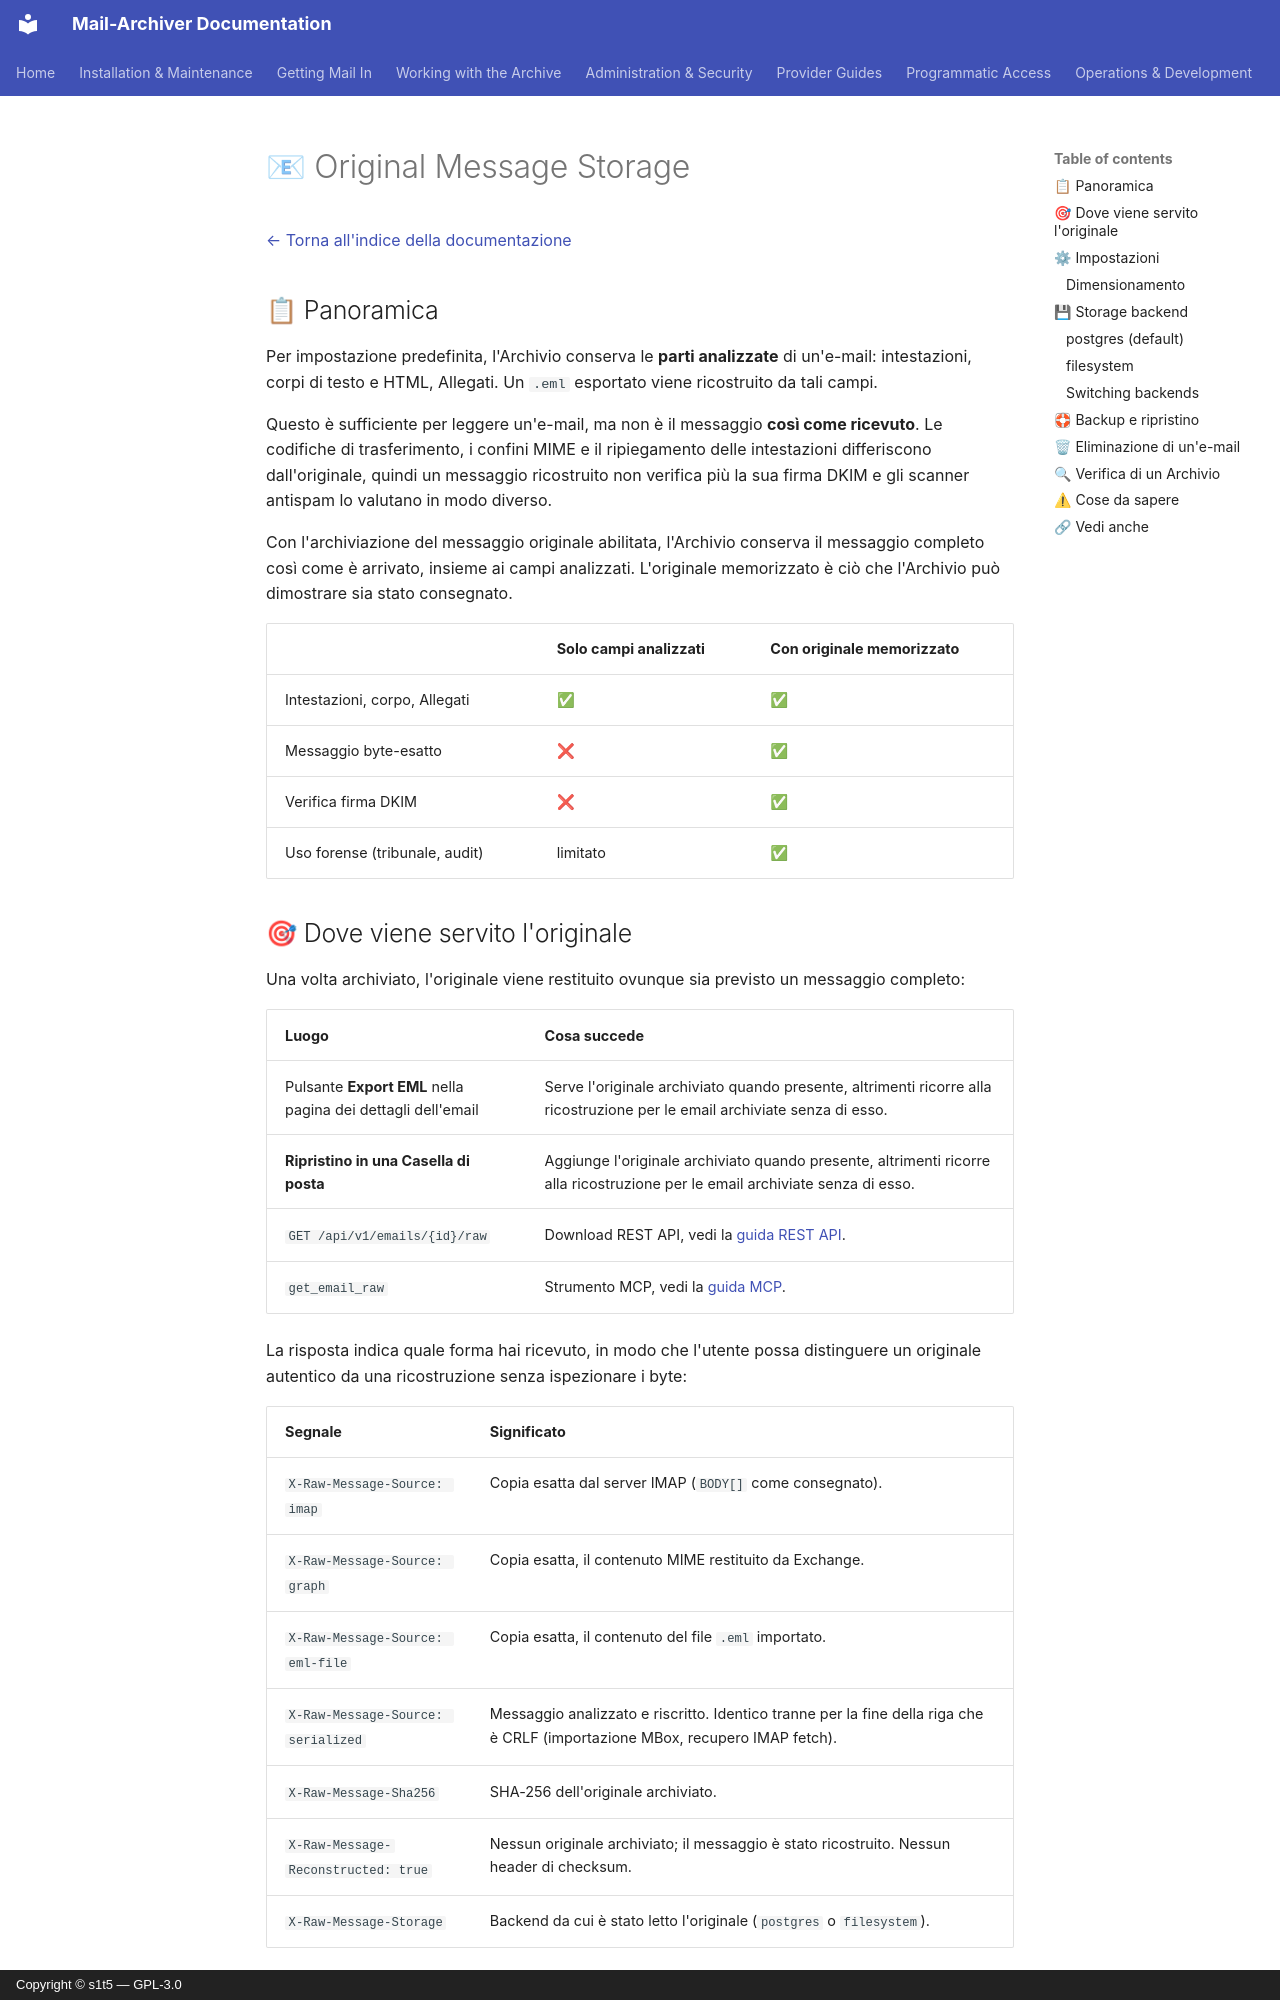

repository: s1t5/mail-archiver · page: RawMessages.it/index.html · generator: mkdocs · copyright: Copyright © s1t5 — GPL-3.0

# 📧 Original Message Storage {#original-message-storage}

[← Torna all'indice della documentazione](index.md)

## 📋 Panoramica {#overview}

Per impostazione predefinita, l'Archivio conserva le **parti analizzate** di un'e-mail: intestazioni, corpi di testo e HTML, Allegati. Un `.eml` esportato viene ricostruito da tali campi.

Questo è sufficiente per leggere un'e-mail, ma non è il messaggio **così come ricevuto**. Le codifiche di trasferimento, i confini MIME e il ripiegamento delle intestazioni differiscono dall'originale, quindi un messaggio ricostruito non verifica più la sua firma DKIM e gli scanner antispam lo valutano in modo diverso.

Con l'archiviazione del messaggio originale abilitata, l'Archivio conserva il messaggio completo così come è arrivato, insieme ai campi analizzati. L'originale memorizzato è ciò che l'Archivio può dimostrare sia stato consegnato.

| | Solo campi analizzati | Con originale memorizzato |
| --- | --- | --- |
| Intestazioni, corpo, Allegati | ✅ | ✅ |
| Messaggio byte-esatto | ❌ | ✅ |
| Verifica firma DKIM | ❌ | ✅ |
| Uso forense (tribunale, audit) | limitato | ✅ |

## 🎯 Dove viene servito l'originale {#where-the-original-is-served}

Una volta archiviato, l'originale viene restituito ovunque sia previsto un messaggio completo:

| Luogo | Cosa succede |
| --- | --- |
| Pulsante **Export EML** nella pagina dei dettagli dell'email | Serve l'originale archiviato quando presente, altrimenti ricorre alla ricostruzione per le email archiviate senza di esso. |
| **Ripristino in una Casella di posta** | Aggiunge l'originale archiviato quando presente, altrimenti ricorre alla ricostruzione per le email archiviate senza di esso. |
| `GET /api/v1/emails/{id}/raw` | Download REST API, vedi la [guida REST API](API.md#download-original-message). |
| `get_email_raw` | Strumento MCP, vedi la [guida MCP](MCP.md#get_email_raw). |

La risposta indica quale forma hai ricevuto, in modo che l'utente possa distinguere un originale autentico da una ricostruzione senza ispezionare i byte:

| Segnale | Significato |
| --- | --- |
| `X-Raw-Message-Source: imap` | Copia esatta dal server IMAP (`BODY[]` come consegnato). |
| `X-Raw-Message-Source: graph` | Copia esatta, il contenuto MIME restituito da Exchange. |
| `X-Raw-Message-Source: eml-file` | Copia esatta, il contenuto del file `.eml` importato. |
| `X-Raw-Message-Source: serialized` | Messaggio analizzato e riscritto. Identico tranne per la fine della riga che è CRLF (importazione MBox, recupero IMAP fetch). |
| `X-Raw-Message-Sha256` | SHA-256 dell'originale archiviato. |
| `X-Raw-Message-Reconstructed: true` | Nessun originale archiviato; il messaggio è stato ricostruito. Nessun header di checksum. |
| `X-Raw-Message-Storage` | Backend da cui è stato letto l'originale (`postgres` o `filesystem`). |

Anche il nome del file lo indica: `email-{id}-original-...eml` per un originale archiviato, `email-{id}-...eml` per una ricostruzione.

Quando un originale archiviato **fallisce il controllo del checksum**, l'export e il ripristino vengono rifiutati con un messaggio di errore. Restituire la ricostruzione al posto dell'originale nasconderebbe il fatto che la copia archiviata è stata alterata, il che è esattamente ciò che un Archivio non deve mai fare.

Un ripristino legge l'originale archiviato e lo aggiunge tramite il client del provider, in modo che la Casella di posta riceva gli header originali e la struttura MIME. Su IMAP il client serializza nuovamente il messaggio, quindi il flusso di byte esatto non è garantito sul cavo. Su Microsoft 365 i byte archiviati viaggiano invariati, perché Graph accetta il messaggio in forma MIME. La copia archiviata stessa non viene mai modificata.
